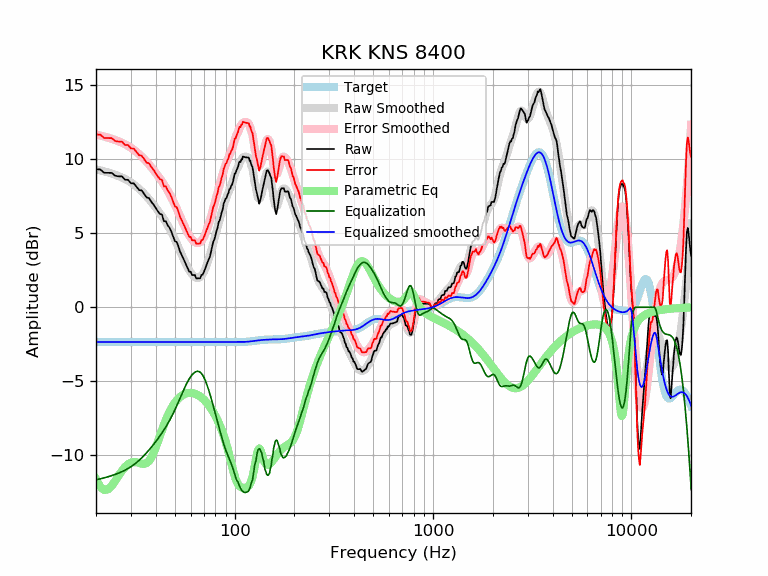

The file beside this chart, header and first rows:
frequency, raw, error, smoothed, error_smoothed, equalization, parametric_eq, equalized_raw, equalized_smoothed, target
20, 9.32, 11.68, 9.32, 11.67, -11.67, -11.62, -2.34, -2.35, -2.35
21, 9.32, 11.67, 9.25, 11.61, -11.61, -12.14, -2.29, -2.35, -2.35
22, 9.09, 11.44, 9.19, 11.54, -11.54, -12.36, -2.45, -2.35, -2.35
23, 9.08, 11.44, 9.11, 11.47, -11.47, -12.31, -2.38, -2.35, -2.35
24, 9.08, 11.43, 9.04, 11.39, -11.39, -12.08, -2.31, -2.35, -2.35
25, 8.89, 11.24, 8.95, 11.31, -11.31, -11.74, -2.42, -2.35, -2.35
26, 8.85, 11.20, 8.87, 11.22, -11.22, -11.39, -2.37, -2.35, -2.35
27, 8.85, 11.20, 8.77, 11.12, -11.12, -11.07, -2.28, -2.35, -2.35
28, 8.62, 10.97, 8.67, 11.02, -11.02, -10.81, -2.40, -2.35, -2.35
29, 8.62, 10.97, 8.55, 10.91, -10.91, -10.62, -2.29, -2.35, -2.35
30, 8.38, 10.73, 8.43, 10.78, -10.78, -10.51, -2.40, -2.35, -2.35
31, 8.38, 10.73, 8.30, 10.65, -10.65, -10.47, -2.27, -2.35, -2.35
32, 8.14, 10.49, 8.15, 10.50, -10.50, -10.48, -2.36, -2.35, -2.35
33, 7.92, 10.27, 8.00, 10.35, -10.35, -10.53, -2.43, -2.35, -2.35
34, 7.89, 10.25, 7.83, 10.19, -10.19, -10.58, -2.29, -2.35, -2.35
35, 7.66, 10.01, 7.66, 10.02, -10.02, -10.59, -2.36, -2.35, -2.35
36, 7.42, 9.77, 7.49, 9.84, -9.84, -10.54, -2.42, -2.35, -2.35
37, 7.38, 9.73, 7.30, 9.66, -9.66, -10.40, -2.28, -2.35, -2.35
38, 7.13, 9.48, 7.12, 9.47, -9.47, -10.17, -2.34, -2.35, -2.35
39, 6.94, 9.29, 6.93, 9.28, -9.28, -9.86, -2.34, -2.35, -2.35
40, 6.71, 9.06, 6.74, 9.09, -9.09, -9.49, -2.38, -2.35, -2.35
41, 6.49, 8.84, 6.54, 8.89, -8.89, -9.10, -2.41, -2.35, -2.35
42, 6.31, 8.66, 6.35, 8.70, -8.70, -8.70, -2.39, -2.35, -2.35
43, 6.26, 8.62, 6.15, 8.50, -8.50, -8.31, -2.24, -2.35, -2.35
44, 5.81, 8.16, 5.95, 8.30, -8.30, -7.95, -2.49, -2.35, -2.35
45, 5.82, 8.17, 5.74, 8.09, -8.09, -7.62, -2.28, -2.35, -2.35
46, 5.53, 7.88, 5.52, 7.88, -7.88, -7.33, -2.35, -2.35, -2.35
47, 5.37, 7.72, 5.30, 7.65, -7.65, -7.06, -2.29, -2.35, -2.35
48, 5.10, 7.45, 5.07, 7.42, -7.42, -6.83, -2.32, -2.35, -2.35
49, 4.78, 7.14, 4.82, 7.18, -7.18, -6.63, -2.39, -2.35, -2.35
50, 4.46, 6.81, 4.58, 6.93, -6.93, -6.45, -2.47, -2.35, -2.35
51, 4.42, 6.77, 4.32, 6.67, -6.67, -6.31, -2.26, -2.35, -2.35
52, 4.13, 6.48, 4.06, 6.42, -6.42, -6.18, -2.28, -2.35, -2.35
53, 3.78, 6.13, 3.81, 6.16, -6.16, -6.08, -2.38, -2.35, -2.35
54, 3.55, 5.90, 3.55, 5.91, -5.91, -5.99, -2.36, -2.35, -2.35
55, 3.32, 5.67, 3.31, 5.66, -5.66, -5.92, -2.34, -2.35, -2.35
56, 3.09, 5.44, 3.08, 5.43, -5.43, -5.87, -2.34, -2.35, -2.35
57, 2.86, 5.21, 2.86, 5.21, -5.21, -5.83, -2.35, -2.35, -2.35
58, 2.63, 4.98, 2.67, 5.02, -5.02, -5.81, -2.39, -2.35, -2.35
59, 2.40, 4.76, 2.50, 4.85, -4.85, -5.79, -2.44, -2.35, -2.35
60, 2.40, 4.76, 2.35, 4.70, -4.70, -5.79, -2.30, -2.35, -2.35
61, 2.17, 4.53, 2.22, 4.57, -4.57, -5.80, -2.40, -2.35, -2.35
62, 2.17, 4.53, 2.12, 4.47, -4.47, -5.82, -2.30, -2.35, -2.35
63, 2.18, 4.53, 2.05, 4.40, -4.40, -5.85, -2.22, -2.35, -2.35
64, 1.95, 4.30, 2.00, 4.35, -4.35, -5.88, -2.40, -2.35, -2.35
65, 1.95, 4.31, 1.98, 4.33, -4.33, -5.93, -2.38, -2.35, -2.35
66, 1.96, 4.31, 2.00, 4.35, -4.35, -5.98, -2.39, -2.35, -2.35
67, 1.96, 4.31, 2.05, 4.40, -4.40, -6.04, -2.44, -2.35, -2.35
68, 2.18, 4.53, 2.13, 4.48, -4.48, -6.10, -2.30, -2.35, -2.35
69, 2.20, 4.55, 2.25, 4.60, -4.60, -6.18, -2.40, -2.35, -2.35
70, 2.39, 4.74, 2.40, 4.75, -4.75, -6.25, -2.36, -2.35, -2.35
71, 2.61, 4.96, 2.58, 4.93, -4.93, -6.34, -2.32, -2.35, -2.35
72, 2.83, 5.18, 2.78, 5.13, -5.13, -6.43, -2.31, -2.35, -2.35
73, 3.03, 5.38, 3.01, 5.36, -5.36, -6.53, -2.33, -2.35, -2.35
74, 3.25, 5.60, 3.25, 5.60, -5.60, -6.63, -2.36, -2.35, -2.35
75, 3.40, 5.76, 3.51, 5.86, -5.86, -6.74, -2.45, -2.35, -2.35
76, 3.75, 6.10, 3.77, 6.13, -6.13, -6.85, -2.38, -2.35, -2.35
77, 4.09, 6.44, 4.05, 6.40, -6.40, -6.97, -2.31, -2.35, -2.35
78, 4.42, 6.77, 4.32, 6.67, -6.67, -7.09, -2.25, -2.35, -2.35
79, 4.58, 6.93, 4.60, 6.95, -6.95, -7.22, -2.37, -2.35, -2.35
... 553 more rows
